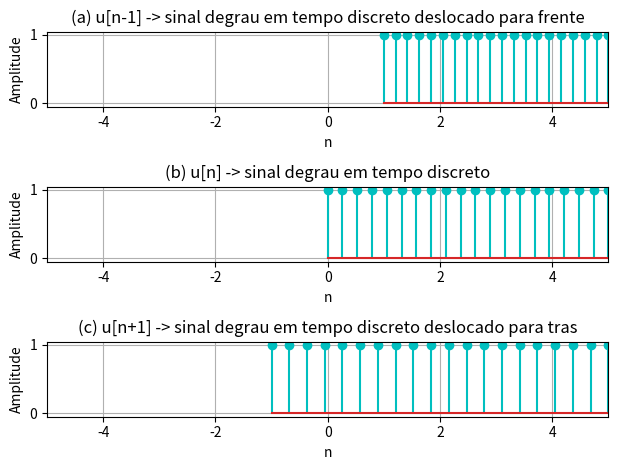

Here is the Python script that generated this plot:
from scipy import signal
import matplotlib.pyplot as plt
import numpy as np

def main():

    n = np.linspace(0,5,20)
    #sinal degrau
    x = np.heaviside(n, 1)
    n1 = np.linspace(-1,5,20)
    n2 = np.linspace(1,5,20)
    fig, ax = plt.subplots(3,1)

    #a
    ax[0].stem(n2, x, 'c-')
    ax[0].set_title('(a) u[n-1] -> sinal degrau em tempo discreto deslocado para frente')
    ax[0].set_ylabel('Amplitude')
    ax[0].set_xlabel('n')
    ax[0].set_xlim(-5, 5)
    ax[0].grid(True)

    #b
    ax[1].stem(n, x, 'c-')
    ax[1].set_title('(b) u[n] -> sinal degrau em tempo discreto')
    ax[1].set_ylabel('Amplitude')
    ax[1].set_xlabel('n')
    ax[1].set_xlim(-5,5)
    ax[1].grid(True)

    # c
    ax[2].stem(n1, x, 'c-')
    ax[2].set_title('(c) u[n+1] -> sinal degrau em tempo discreto deslocado para tras')
    ax[2].set_ylabel('Amplitude')
    ax[2].set_xlabel('n')
    ax[2].set_xlim(-5, 5)
    ax[2].grid(True)

    fig.tight_layout()
    plt.show()




main()